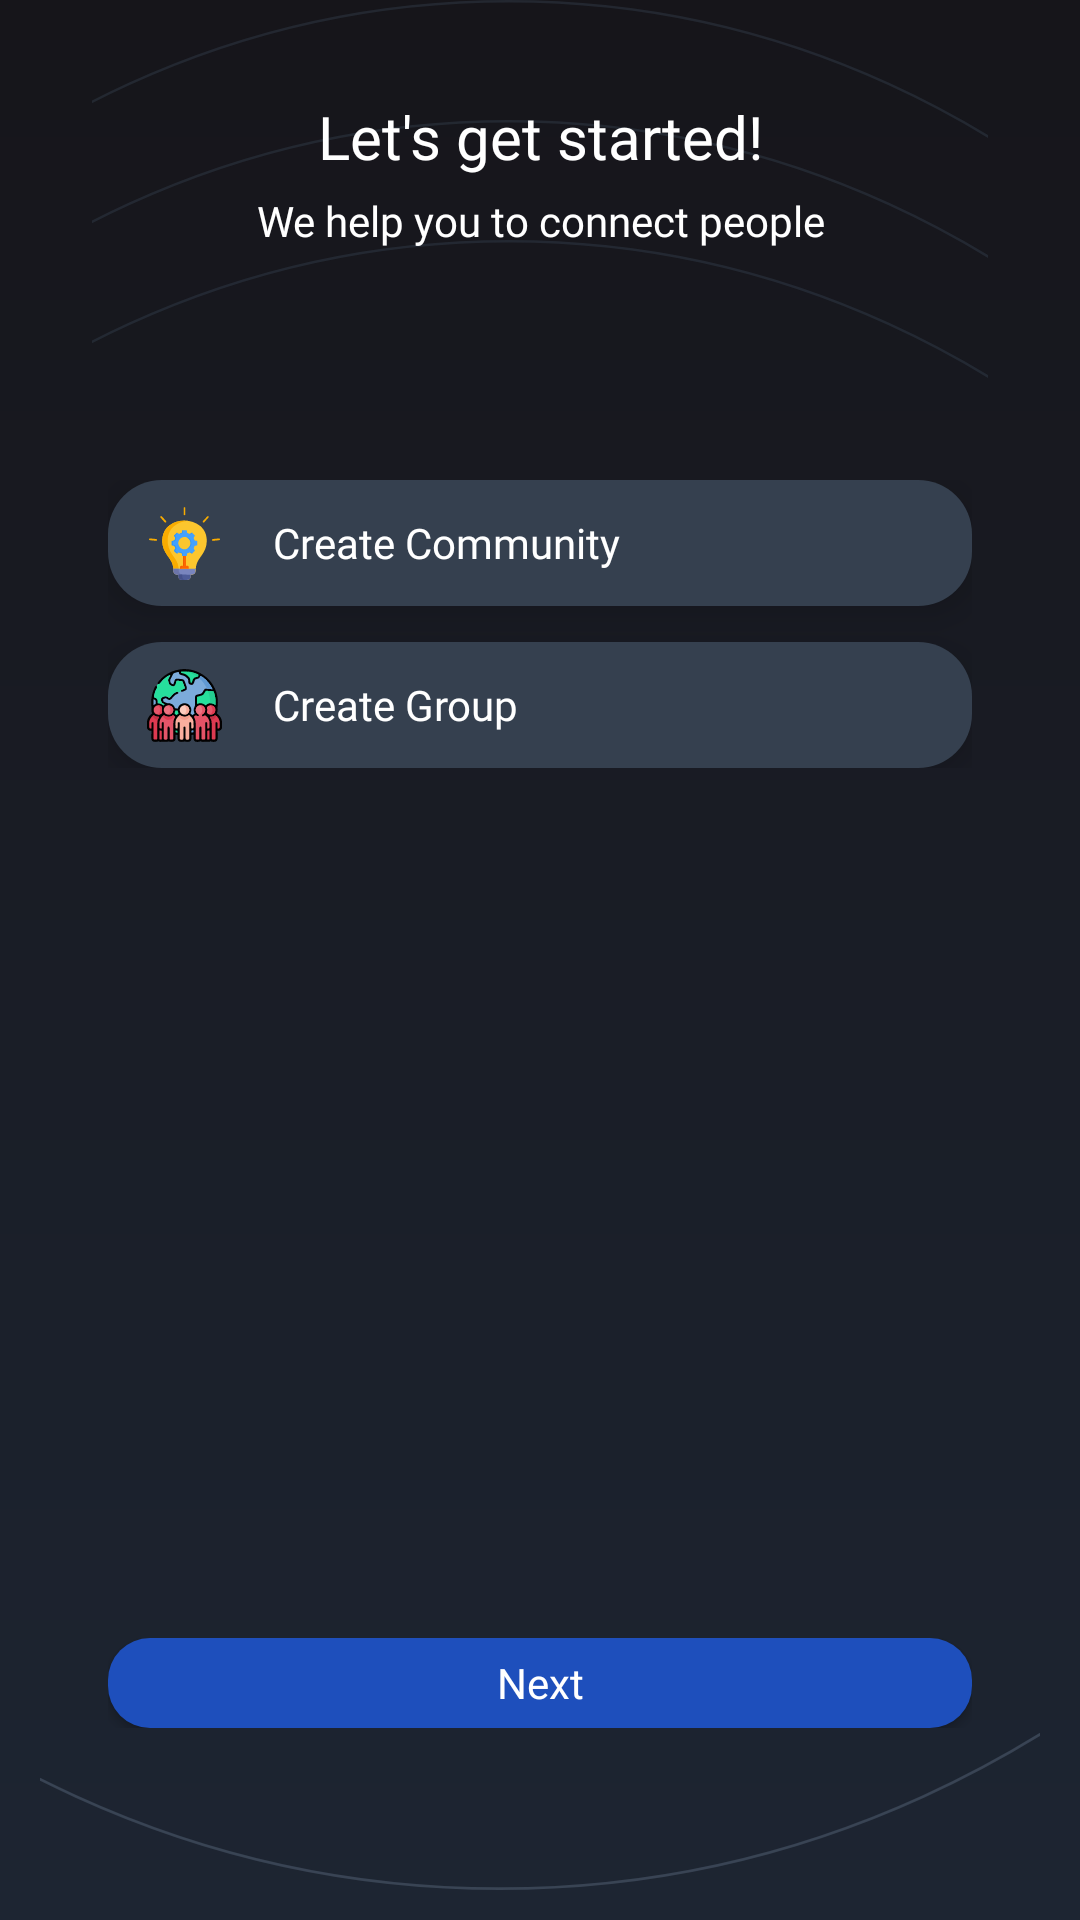

This screen was rendered from an Android layout file. Write that file and the resources it references.
<!-- AndroidManifest.xml: application theme Theme.MyApplication -->
<!-- res/layout/fragment_create_community_or_group.xml -->
<?xml version="1.0" encoding="utf-8"?>
<androidx.constraintlayout.widget.ConstraintLayout
        xmlns:android="http://schemas.android.com/apk/res/android"
        xmlns:app="http://schemas.android.com/apk/res-auto"
        xmlns:tools="http://schemas.android.com/tools"
        android:layout_width="match_parent"
        android:layout_height="match_parent"
        android:background="@drawable/background_gradient"
        tools:context=".ui.group.CreateCommunityOrGroupFragment">

    <androidx.constraintlayout.widget.ConstraintLayout
            android:layout_width="0dp"
            android:layout_height="wrap_content"
            app:layout_constraintStart_toStartOf="@+id/guideline_start"
            app:layout_constraintEnd_toStartOf="@+id/guideline_end"
            android:id="@+id/tvTitle"
            android:elevation="10dp"
            android:translationZ="10dp"
            app:layout_constraintTop_toTopOf="@+id/guideline_top">

        <TextView
                android:id="@+id/tv_title"
                android:layout_width="wrap_content"
                android:layout_height="wrap_content"
                android:fontFamily="@font/roboto_medium"
                android:text="Let's get started!"
                android:textColor="#FFFFFF"
                android:textSize="@dimen/onboarding_title_text_size"
                android:gravity="center"
                app:layout_constraintStart_toStartOf="parent"
                app:layout_constraintEnd_toEndOf="parent"
                app:layout_constraintTop_toTopOf="parent" />

        <TextView
                android:id="@+id/tv_subtitle"
                android:layout_width="0dp"
                android:layout_height="wrap_content"
                android:fontFamily="@font/roboto_regular"
                android:text="We help you to connect people"
                android:textColor="#FFFFFF"
                android:textSize="14sp"
                android:gravity="center"
                android:layout_marginTop="@dimen/onboarding_subtitle_margin_top"
                app:layout_constraintEnd_toEndOf="parent"
                app:layout_constraintStart_toStartOf="parent"
                app:layout_constraintBaseline_toBottomOf="parent"
                app:layout_constraintTop_toBottomOf="@+id/tv_title"/>
    </androidx.constraintlayout.widget.ConstraintLayout>

    <androidx.constraintlayout.widget.ConstraintLayout
            android:id="@+id/BtnLayout"
            android:layout_width="0dp"
            android:layout_height="wrap_content"
            app:layout_constraintStart_toStartOf="@id/guideline_start"
            app:layout_constraintEnd_toEndOf="@id/guideline_end"
            app:layout_constraintTop_toBottomOf="@id/guideline_comm">

        <ImageView
                android:layout_width="25dp"
                android:layout_height="25dp"
                android:adjustViewBounds="true"
                android:scaleType="fitCenter"
                android:src="@drawable/create_my_own_comm"
                android:translationZ="10dp"
                android:layout_marginStart="13dp"
                app:layout_constraintTop_toTopOf="@id/create_comm"
                app:layout_constraintStart_toStartOf="@id/create_comm"
                app:layout_constraintBottom_toBottomOf="@id/create_comm"
                android:layout_marginHorizontal="10dp"/>
        <androidx.appcompat.widget.AppCompatButton
                android:id="@+id/create_comm"
                android:layout_width="0dp"
                android:layout_height="42dp"
                android:background="@drawable/rounded_button_bg_gray"
                android:fontFamily="@font/roboto_regular"
                android:text="Create Community"
                android:textSize="@dimen/onboarding_button_text_size"
                android:textAllCaps="false"
                android:textColor="#FFFFFF"
                android:elevation="5dp"
                android:translationZ="5dp"
                android:gravity="start|center_vertical"
                android:paddingStart="55dp"
                android:paddingEnd="25dp"
                app:layout_constraintEnd_toEndOf="parent"
                app:layout_constraintStart_toStartOf="parent"
                app:layout_constraintTop_toTopOf="parent"/>


        <ImageView
                android:layout_width="25dp"
                android:layout_height="25dp"
                android:adjustViewBounds="true"
                android:scaleType="fitCenter"
                android:src="@drawable/comm_icon"
                android:layout_marginStart="13dp"
                android:translationZ="10dp"
                app:layout_constraintTop_toTopOf="@id/create_group"
                app:layout_constraintStart_toStartOf="@id/create_group"
                app:layout_constraintBottom_toBottomOf="@id/create_group"
                android:layout_marginHorizontal="10dp"/>
        <androidx.appcompat.widget.AppCompatButton
                android:id="@+id/create_group"
                android:layout_width="0dp"
                android:layout_height="42dp"
                android:background="@drawable/rounded_button_bg_gray"
                android:fontFamily="@font/roboto_regular"
                android:text="Create Group"
                android:textSize="@dimen/onboarding_button_text_size"
                android:textAllCaps="false"
                android:textColor="#FFFFFF"
                android:elevation="5dp"
                android:translationZ="5dp"
                android:layout_marginTop="12dp"
                android:gravity="start|center_vertical"
                android:paddingStart="55dp"
                android:paddingEnd="25dp"
                app:layout_constraintEnd_toEndOf="parent"
                app:layout_constraintStart_toStartOf="parent"
                app:layout_constraintTop_toBottomOf="@id/create_comm" />

    </androidx.constraintlayout.widget.ConstraintLayout>

    <androidx.constraintlayout.widget.ConstraintLayout
            android:layout_width="0dp"
            android:layout_height="wrap_content"
            android:elevation="5dp"
            android:translationZ="5dp"
            app:layout_constraintStart_toStartOf="@id/guideline_start"
            app:layout_constraintEnd_toEndOf="@id/guideline_end"
            app:layout_constraintBottom_toBottomOf="@id/guideline_bottom">

        <androidx.appcompat.widget.AppCompatButton
                android:id="@+id/btn_join_community"
                android:layout_width="0dp"
                android:layout_height="@dimen/onboarding_button_height"
                android:background="@drawable/rounded_button_bg"
                android:fontFamily="@font/roboto_regular"
                android:text="Next"
                android:textSize="@dimen/onboarding_button_text_size"
                android:textAllCaps="false"
                android:textColor="#FFFFFF"
                app:layout_constraintEnd_toEndOf="parent"
                app:layout_constraintStart_toStartOf="parent"
                app:layout_constraintTop_toTopOf="parent"/>


    </androidx.constraintlayout.widget.ConstraintLayout>

    <ImageView
            android:id="@+id/ellipse4"
            android:layout_width="0dp"
            android:layout_height="wrap_content"
            android:adjustViewBounds="true"
            android:scaleType="fitCenter"
            android:src="@drawable/ellipse_dull"
            app:layout_constraintEnd_toEndOf="parent"
            app:layout_constraintStart_toStartOf="parent"
            app:layout_constraintBottom_toBottomOf="parent"
            android:layout_marginBottom="10dp"
            tools:ignore="ContentDescription"
            android:elevation="0dp"
            android:translationZ="0dp" />
    <ImageView
            android:id="@+id/ellipse1"
            android:layout_width="0dp"
            android:layout_height="wrap_content"
            android:adjustViewBounds="true"
            android:src="@drawable/inverted_ellipse"
            app:layout_constraintEnd_toEndOf="parent"
            app:layout_constraintStart_toStartOf="parent"
            app:layout_constraintTop_toTopOf="parent"
            tools:ignore="ContentDescription"
            android:elevation="0dp"
            android:translationZ="0dp" />
    <ImageView
            android:id="@+id/ellipse2"
            android:layout_width="0dp"
            android:layout_height="wrap_content"
            android:adjustViewBounds="true"
            android:src="@drawable/inverted_ellipse"
            app:layout_constraintEnd_toEndOf="parent"
            app:layout_constraintStart_toStartOf="parent"
            app:layout_constraintTop_toTopOf="parent"
            android:layout_marginTop="40dp"
            tools:ignore="ContentDescription"
            android:elevation="0dp"
            android:translationZ="0dp" />
    <ImageView
            android:id="@+id/ellipse3"
            android:layout_width="0dp"
            android:layout_height="wrap_content"
            android:adjustViewBounds="true"
            android:src="@drawable/inverted_ellipse"
            app:layout_constraintEnd_toEndOf="parent"
            app:layout_constraintStart_toStartOf="parent"
            app:layout_constraintTop_toTopOf="parent"
            android:layout_marginTop="80dp"
            tools:ignore="ContentDescription"
            android:elevation="0dp"
            android:translationZ="0dp" />


    <androidx.constraintlayout.widget.Guideline
            android:id="@+id/guideline_start"
            android:layout_width="wrap_content"
            android:layout_height="wrap_content"
            android:orientation="vertical"
            app:layout_constraintGuide_percent="0.1" />

    <androidx.constraintlayout.widget.Guideline
            android:id="@+id/guideline_end"
            android:layout_width="wrap_content"
            android:layout_height="wrap_content"
            android:orientation="vertical"
            app:layout_constraintGuide_percent="0.9" />

    <androidx.constraintlayout.widget.Guideline
            android:layout_width="wrap_content"
            android:layout_height="wrap_content"
            app:layout_constraintGuide_percent="0.25"
            android:orientation="horizontal"
            android:id="@+id/guideline_comm"/>

    <androidx.constraintlayout.widget.Guideline
            android:layout_width="wrap_content"
            android:layout_height="wrap_content"
            android:orientation="horizontal"
            app:layout_constraintGuide_percent="0.9"
            android:id="@+id/guideline_bottom"/>

    <androidx.constraintlayout.widget.Guideline
            android:id="@+id/guideline_top"
            android:orientation="horizontal"
            android:layout_width="wrap_content"
            android:layout_height="wrap_content"
            app:layout_constraintGuide_percent="0.05"/>


</androidx.constraintlayout.widget.ConstraintLayout>
<!-- resources referenced by this layout -->
<resources>
  <dimen name="onboarding_button_height">30dp</dimen>
  <dimen name="onboarding_button_text_size">14sp</dimen>
  <dimen name="onboarding_subtitle_margin_top">5dp</dimen>
  <dimen name="onboarding_title_text_size">20sp</dimen>
  <!-- drawable background_gradient (drawable) -->
  <?xml version="1.0" encoding="utf-8"?>
  <shape xmlns:android="http://schemas.android.com/apk/res/android"
      android:shape="rectangle">
      <gradient
          android:angle="270"
          android:endColor="#1D2532"
          android:startColor="#16151A"
          android:type="linear" />
  </shape>
  <!-- drawable ellipse_dull (drawable) -->
  <vector xmlns:android="http://schemas.android.com/apk/res/android"
      android:width="360dp"
      android:height="691dp"
      android:viewportWidth="360"
      android:viewportHeight="691">
    <path
        android:strokeWidth="1"
        android:pathData="M165.5,-154.5C381.96,-154.5 557.5,34.62 557.5,268C557.5,501.38 381.96,690.5 165.5,690.5C-50.96,690.5 -226.5,501.38 -226.5,268C-226.5,34.62 -50.96,-154.5 165.5,-154.5Z"
        android:fillColor="#00000000"
        android:strokeColor="#394454"/>
  </vector>
  <!-- drawable rounded_button_bg (drawable) -->
  <shape xmlns:android="http://schemas.android.com/apk/res/android"
      android:shape="rectangle">
      <solid android:color="#1E4FBC" />
      <corners android:radius="14dp" />
  </shape>
  <!-- drawable rounded_button_bg_gray (drawable) -->
  <shape xmlns:android="http://schemas.android.com/apk/res/android"
      android:shape="rectangle">
      <solid android:color="#35404F" />
      <corners android:radius="18dp" />
  </shape>
  <style name="Base.Theme.MyApplication" parent="Theme.MaterialComponents.DayNight.NoActionBar">
          
  
  
  
  
      </style>
  <style name="TextAppearance.App.Headline1" parent="TextAppearance.MaterialComponents.Headline1">
          <item name="android:fontFamily">@font/app_font</item>
      </style>
  <style name="TextAppearance.App.Headline2" parent="TextAppearance.MaterialComponents.Headline2">
          <item name="android:fontFamily">@font/app_font</item>
      </style>
  <style name="TextAppearance.App.Headline3" parent="TextAppearance.MaterialComponents.Headline3">
          <item name="android:fontFamily">@font/app_font</item>
      </style>
  <style name="TextAppearance.App.Headline4" parent="TextAppearance.MaterialComponents.Headline4">
          <item name="android:fontFamily">@font/app_font</item>
      </style>
  <style name="TextAppearance.App.Headline5" parent="TextAppearance.MaterialComponents.Headline5">
          <item name="android:fontFamily">@font/app_font</item>
      </style>
  <style name="TextAppearance.App.Headline6" parent="TextAppearance.MaterialComponents.Headline6">
          <item name="android:fontFamily">@font/app_font</item>
      </style>
  <style name="TextAppearance.App.Subtitle1" parent="TextAppearance.MaterialComponents.Subtitle1">
          <item name="android:fontFamily">@font/app_font</item>
      </style>
  <style name="TextAppearance.App.Subtitle2" parent="TextAppearance.MaterialComponents.Subtitle2">
          <item name="android:fontFamily">@font/app_font</item>
      </style>
  <style name="TextAppearance.App.Body1" parent="TextAppearance.MaterialComponents.Body1">
          <item name="android:fontFamily">@font/app_font</item>
      </style>
  <style name="TextAppearance.App.Body2" parent="TextAppearance.MaterialComponents.Body2">
          <item name="android:fontFamily">@font/app_font</item>
      </style>
  <style name="TextAppearance.App.Button" parent="TextAppearance.MaterialComponents.Button">
          <item name="android:fontFamily">@font/app_font</item>
      </style>
  <style name="TextAppearance.App.Caption" parent="TextAppearance.MaterialComponents.Caption">
          <item name="android:fontFamily">@font/app_font</item>
      </style>
  <style name="TextAppearance.App.Overline" parent="TextAppearance.MaterialComponents.Overline">
          <item name="android:fontFamily">@font/app_font</item>
      </style>
</resources>
